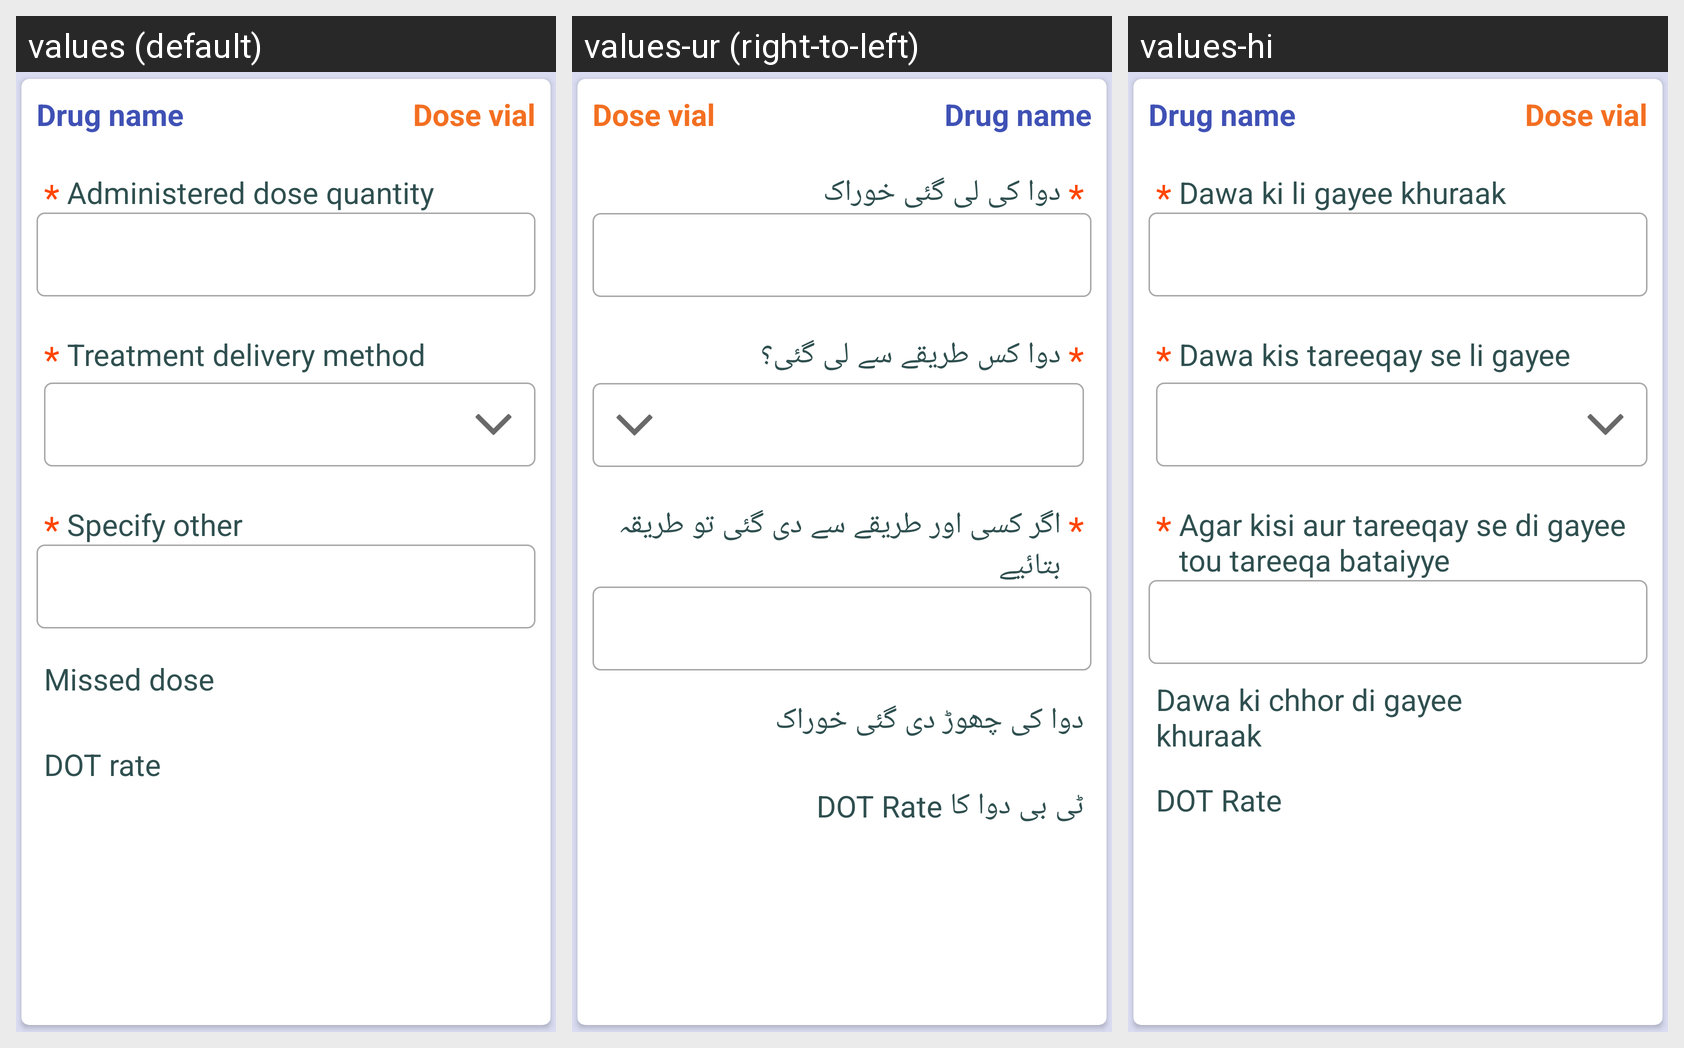

Strings drawn on this Android screen and how each of the app's shown locales translates them:
Android screen res/layout/view_dtm_drug.xml rendered under 3 locales, left to right: values (default), values-ur (right-to-left), values-hi. Device: Nexus 5 (rendered at 1080×1920; each locale shown at half size, 540×960, under a caption strip naming it); theme AppTheme.
Strings drawn on this screen, with the default value and each locale's value (text and hints the layout hard-codes, and strings that could not be matched under every locale, appear in the picture but are not listed):

administered_dose_quantity
  values: Administered dose quantity
  values-ur: دوا کی لی گئی خوراک
  values-hi: Dawa ki li gayee khuraak

asterik
  values: *
  values-ur: *  [not translated; the default value is used]
  values-hi: *  [not translated; the default value is used]

delivery_method
  values: Treatment delivery method
  values-ur: دوا کس طریقے سے لی گئی؟
  values-hi: Dawa kis tareeqay se li gayee

other_specify
  values: Specify other
  values-ur: اگر کسی اور طریقے سے دی گئی تو طریقہ بتائیے
  values-hi: Agar kisi aur tareeqay se di gayee tou tareeqa bataiyye

missed_dose_quantity
  values: Missed dose
  values-ur: دوا کی چھوڑ دی گئی خوراک
  values-hi: Dawa ki chhor di gayee khuraak

dot_rate
  values: DOT rate
  values-ur: ٹی بی دوا کا DOT Rate
  values-hi: DOT Rate
